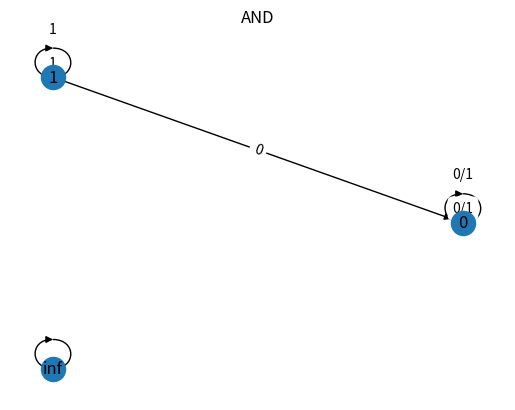
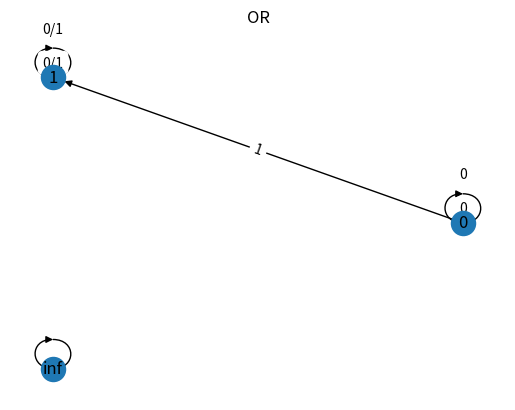
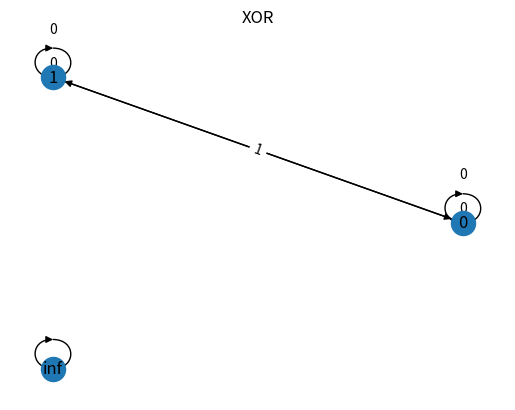
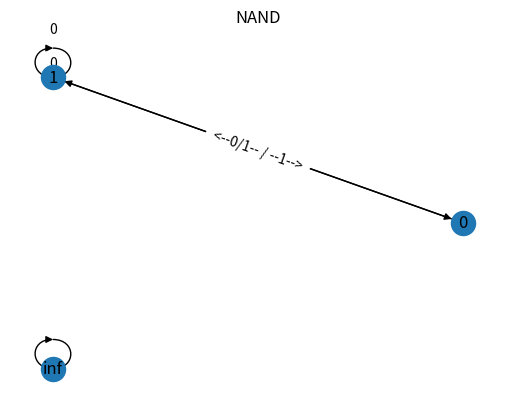
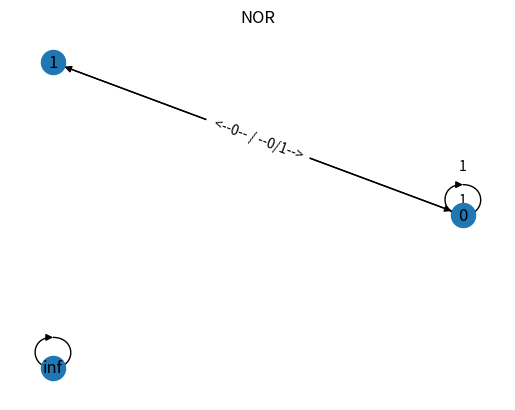
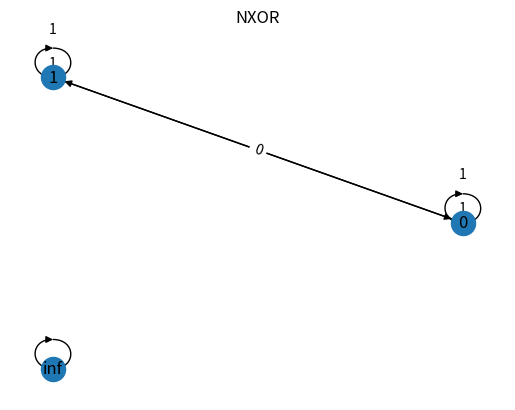
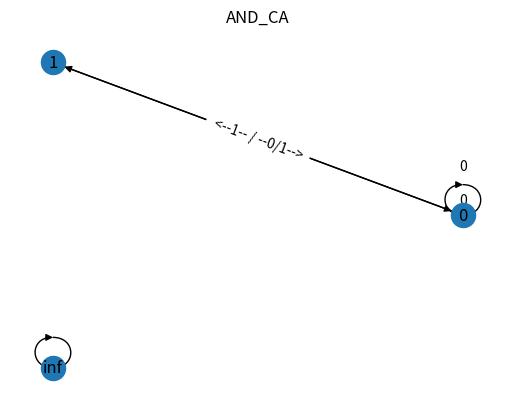
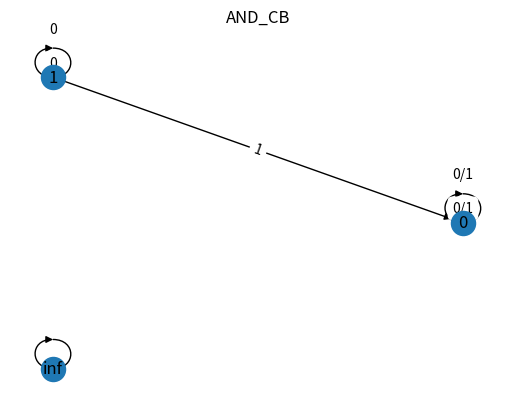
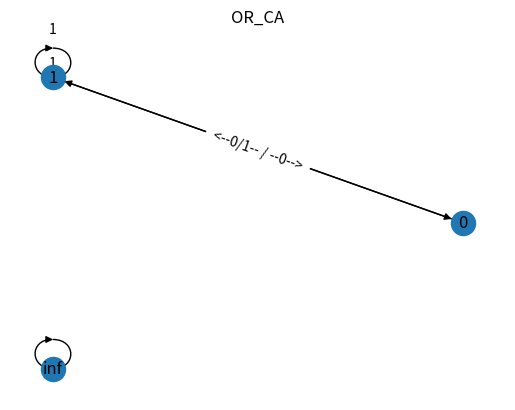
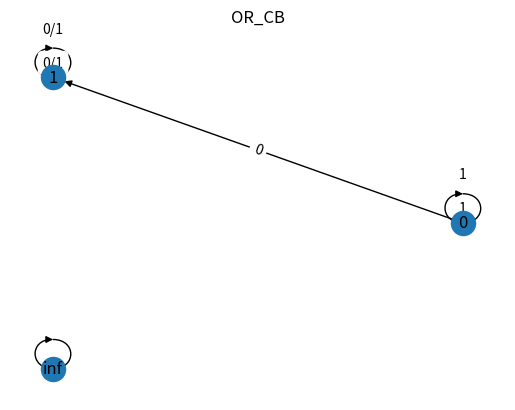
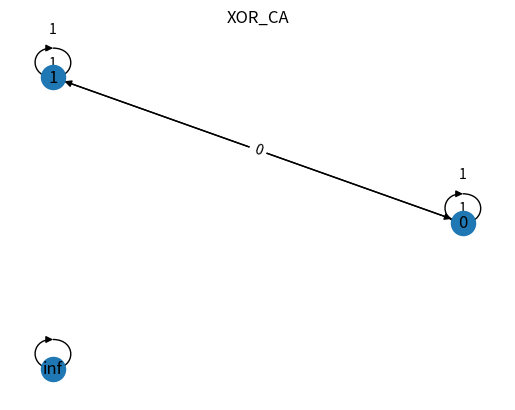
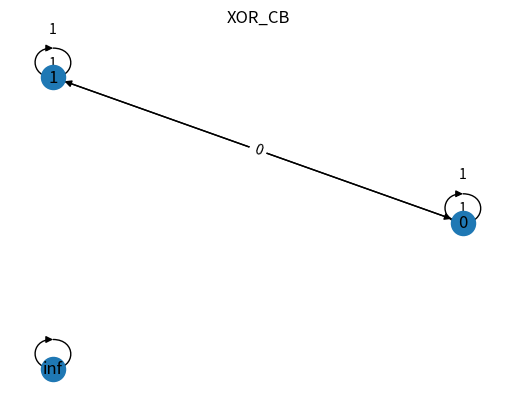
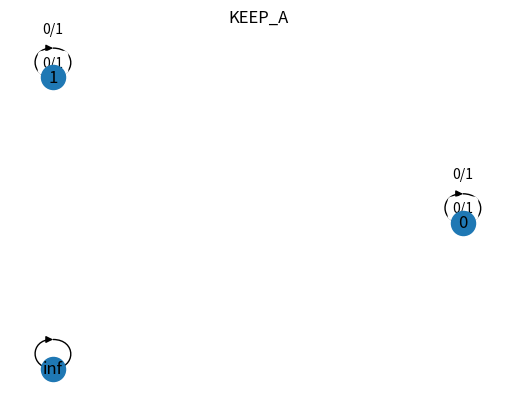
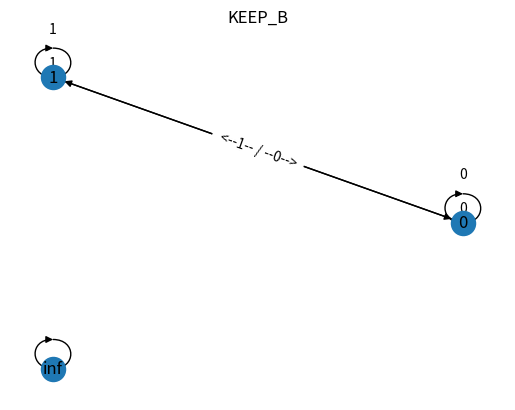
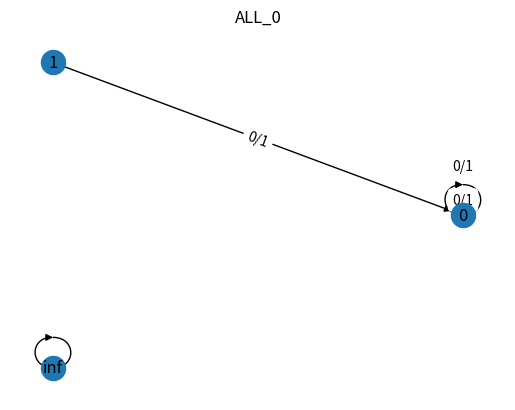
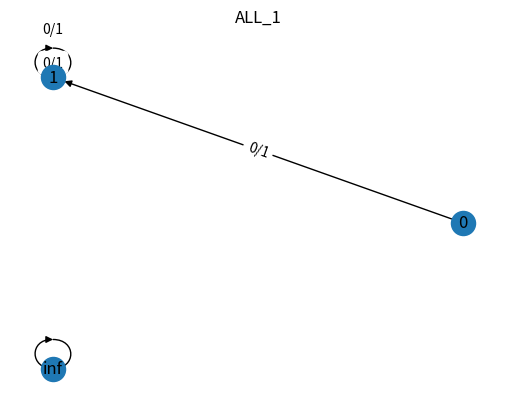

These figures' Python source, in order:
from collections import defaultdict

import matplotlib.pyplot as plt
import networkx as nx

bit_operations = [
    ('AND', lambda a, b: a & b),
    ('OR', lambda a, b: a | b),
    ('XOR', lambda a, b: a ^ b),
    ('NAND', lambda a, b: ~(a & b) & 1),
    ('NOR', lambda a, b: ~(a | b) & 1),
    ('NXOR', lambda a, b: ~(a ^ b) & 1),
    ('AND_CA', lambda a, b: (~a & b) & 1),
    ('AND_CB', lambda a, b: (a & ~b) & 1),
    ('OR_CA', lambda a, b: (~a | b) & 1),
    ('OR_CB', lambda a, b: (a | ~b) & 1),
    ('XOR_CA', lambda a, b: (~a ^ b) & 1),
    ('XOR_CB', lambda a, b: (a ^ ~b) & 1),
    ('KEEP_A', lambda a, b: a),
    ('KEEP_B', lambda a, b: b),
    ('ALL_0', lambda a, b: 0),
    ('ALL_1', lambda a, b: 1)
]


def draw_bit_operation_graph(operation, func, ax):
    def label_edges(weights, edges, pos, ax):
        """Attach a text label on top of each bar."""
        # d = defaultdict(list)
        # for u, v,
        for weight, (u, v) in zip(weights, edges):
            center = (pos[u] + pos[v]) / 2
            # print("center", center, u, v)
            ax.annotate(f'{weight}',
                        xy=(center[0], center[1]),
                        xytext=(0, 30),  # vertical offset.
                        textcoords='offset points',
                        ha='center', va='bottom')

    d = defaultdict(lambda: defaultdict(list))
    for a in [0, 1]:
        for b in [0, 1]:
            result = func(a, b)
            # # 添加节点和边
            d[a][result].append(b)

    # 合并重边
    edge_labels = dict()
    edges = []
    for u, data in d.items():
        for v, weights in data.items():
            edge_labels[(u, v)] = "/".join(map(str, weights))
            edges.append((u, v))

    # 双向有向边无法正常显示label, 做一些特殊处理
    biEdges = [(u, v) for (u, v), values in edge_labels.items() if u < v and (v, u) in edge_labels and edge_labels[(v, u)] != values]
    for u, v in biEdges:
        label = " <--{}-- / --{}--> ".format(edge_labels[(u, v)], edge_labels[(v, u)], )
        edge_labels[(u, v)] = label
        edge_labels.pop((v, u))

    # 创建有向图
    G = nx.DiGraph(edges)
    if len(G.nodes) <= 2:
        G.add_edge('inf', 'inf', weight=0)
    pos = nx.circular_layout(G)

    # Draw graph nodes and edges
    nx.draw(G, pos, with_labels=True, ax=ax)
    # Add edge labels
    # edge_labels = nx.get_edge_attributes(G, 'weight')
    nx.draw_networkx_edge_labels(G, pos, edge_labels=edge_labels, ax=ax)
    # Add self-loops to the remaining nodes
    edgelist = [(n, n) for n in G.nodes() if n in G.successors(n) if n != 'inf']
    weights = [edge_labels[edge] for edge in edgelist]
    label_edges(weights, edgelist, pos, ax=ax)

    # show title
    ax.set_title(operation)
    ax.axis('off')


# fig, axes = plt.subplots(4, 4, figsize=(16, 16))
# for (operation, func), ax in zip(bit_operations, axes.flatten()):
#     draw_bit_operation_graph(operation, func, ax)

# for operation, func in bit_operations[:1]:
for operation, func in bit_operations:
    plt.figure()
    ax = plt.gca()
    draw_bit_operation_graph(operation, func, ax)

plt.show()
